4-way image classification set "data" from GitHub (sentemel/MRI-Fast-RCNN); label vocabulary: norm, glioma, meningioma, pituitary tumor.

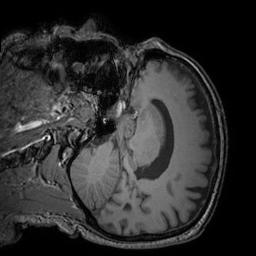
Label: norm

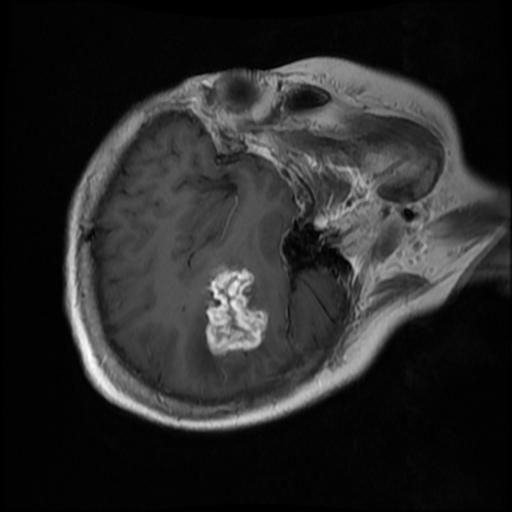
Label: glioma

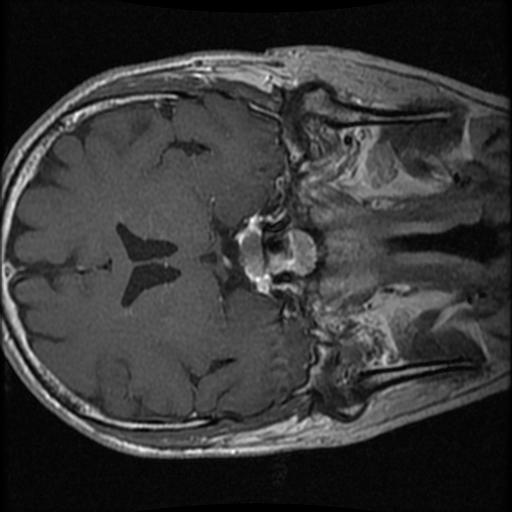
Label: pituitary tumor

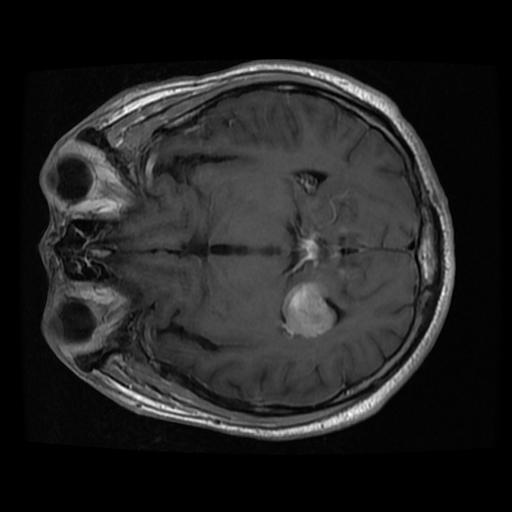
Label: meningioma

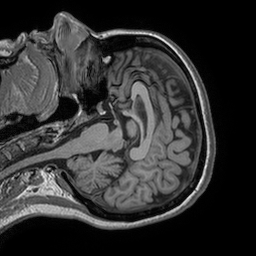
Label: norm

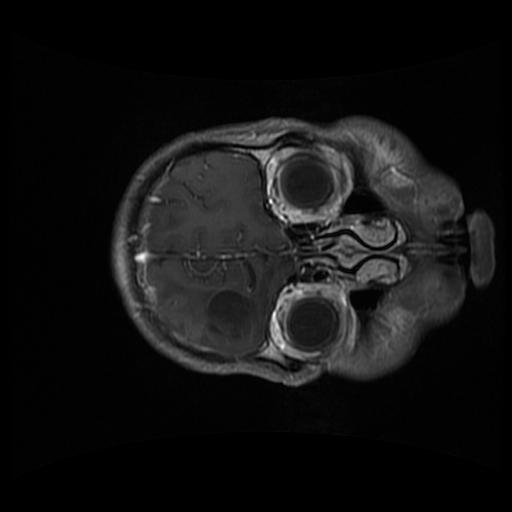
Label: glioma
